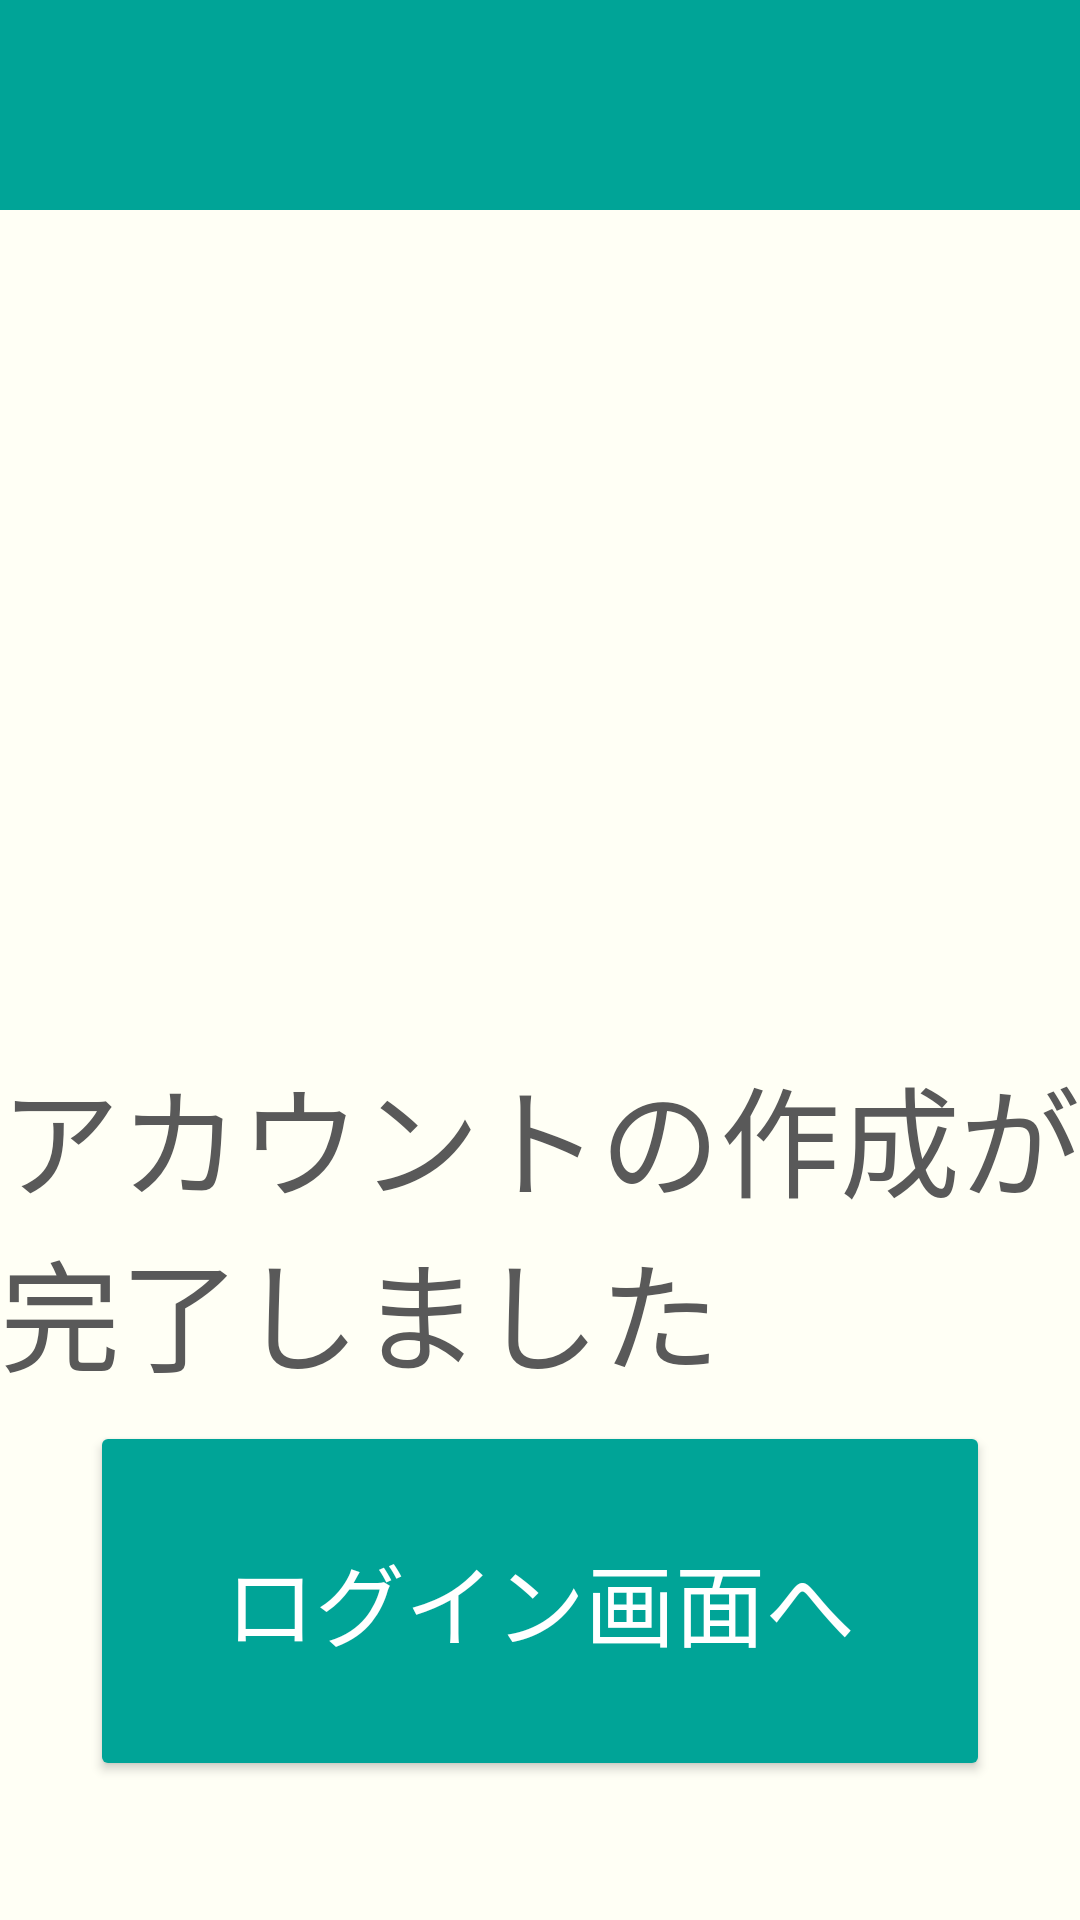

Reconstruct the res/layout file that produces this screen, plus the resources it refers to.
<!-- AndroidManifest.xml: application theme Theme.ClassCompass -->
<!-- res/layout/teacher_signup_comp.xml -->
<?xml version="1.0" encoding="utf-8"?>
<androidx.constraintlayout.widget.ConstraintLayout xmlns:android="http://schemas.android.com/apk/res/android"
    xmlns:app="http://schemas.android.com/apk/res-auto"
    xmlns:tools="http://schemas.android.com/tools"
    android:id="@+id/main"
    android:layout_width="match_parent"
    android:layout_height="match_parent"
    android:background="@color/background">


    <View
        android:id="@+id/teacher_signup_comp_view"
        android:layout_width="0dp"
        android:layout_height="70dp"
        android:background="@color/green"
        app:layout_constraintEnd_toEndOf="parent"
        app:layout_constraintStart_toStartOf="parent"
        app:layout_constraintTop_toTopOf="parent" />


    <TextView
        android:id="@+id/teacher_signup_comp_txtview"
        android:layout_width="wrap_content"
        android:layout_height="wrap_content"
        android:layout_marginTop="280dp"
        android:text="アカウントの作成が完了しました"
        android:textColor="@color/black"
        android:textSize="40dp"
        app:layout_constraintEnd_toEndOf="parent"
        app:layout_constraintStart_toStartOf="parent"
        app:layout_constraintTop_toBottomOf="@+id/teacher_signup_comp_view" />

    <Button
        android:id="@+id/teacher_signup_comp_nextLoginBtn"
        android:layout_width="300dp"
        android:layout_height="120dp"
        android:backgroundTint="@color/green"
        android:text="ログイン画面へ"
        android:textColor="@color/white"
        android:textSize="30dp"
        app:layout_constraintBottom_toBottomOf="parent"
        app:layout_constraintEnd_toEndOf="parent"
        app:layout_constraintStart_toStartOf="parent"
        app:layout_constraintTop_toBottomOf="@+id/teacher_signup_comp_txtview"
        app:layout_constraintVertical_bias="0.142" />


</androidx.constraintlayout.widget.ConstraintLayout>
<!-- resources referenced by this layout -->
<resources>
  <color name="background">#FFFFF5</color>
  <color name="black">#595959</color>
  <color name="green">#00A497</color>
  <color name="white">#FFFFFFFF</color>
  <style name="Theme.ClassCompass" parent="Base.Theme.ClassCompass" />
  <style name="Base.Theme.ClassCompass" parent="Theme.Material3.DayNight.NoActionBar">
          
          
      </style>
</resources>
